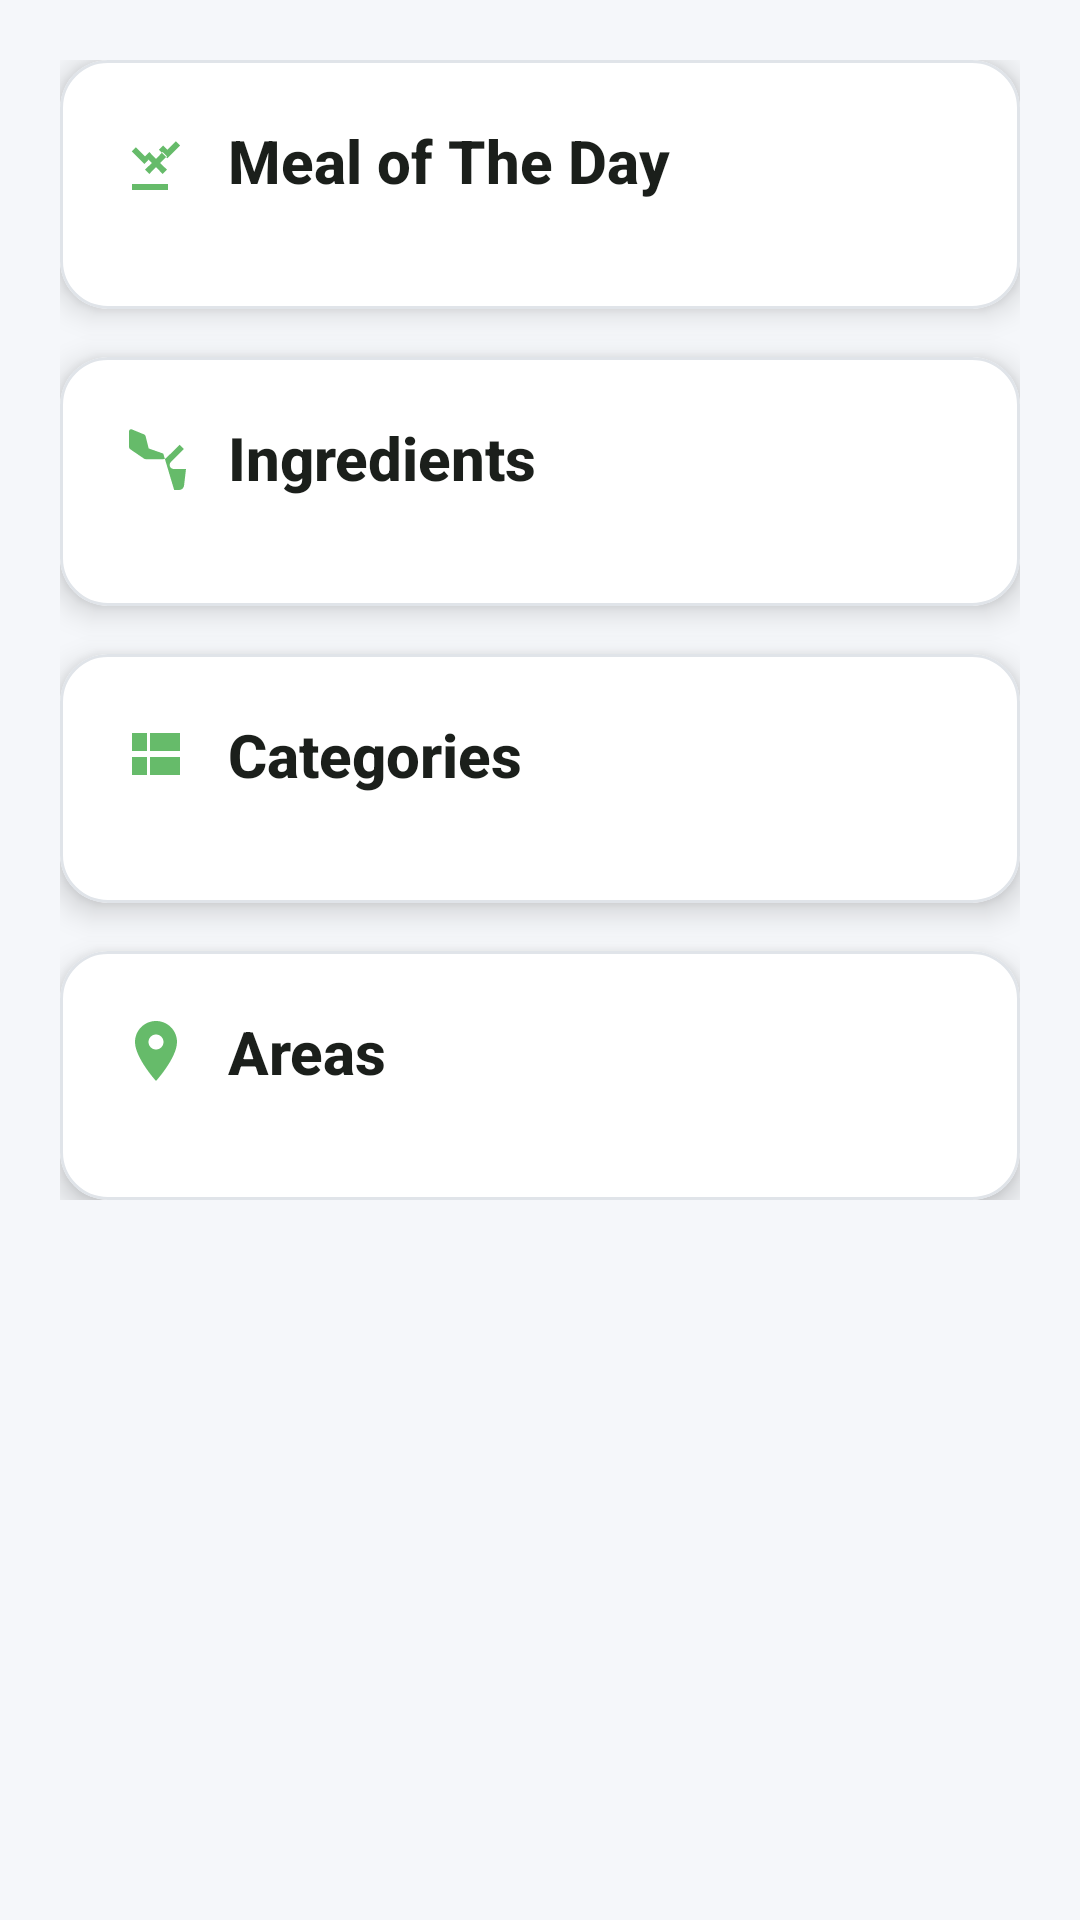

Here is an Android app screen rendered from its layout file. Give the layout XML and the strings, colors and styles it references.
<!-- AndroidManifest.xml: application theme AppTheme -->
<!-- res/layout/fragment_home.xml -->
<?xml version="1.0" encoding="utf-8"?>
<androidx.core.widget.NestedScrollView
    xmlns:android="http://schemas.android.com/apk/res/android"
    xmlns:app="http://schemas.android.com/apk/res-auto"
    xmlns:tools="http://schemas.android.com/tools"
    android:id="@+id/scrollView"
    android:layout_width="match_parent"
    android:layout_height="match_parent"
    android:fillViewport="true"
    android:background="@color/background_light"
    tools:ignore="ScrollViewCount">

    <FrameLayout
        android:layout_width="match_parent"
        android:layout_height="wrap_content">

        
        <LinearLayout
            android:id="@+id/lottie_no_connection"
            android:layout_width="match_parent"
            android:layout_height="match_parent"
            android:orientation="vertical"
            android:gravity="center"
            android:background="@color/background_light"
            android:visibility="gone"
            android:padding="32dp">

            <com.google.android.material.card.MaterialCardView
                android:layout_width="wrap_content"
                android:layout_height="wrap_content"
                app:cardCornerRadius="24dp"
                app:cardElevation="12dp"
                app:cardBackgroundColor="@color/card_background"
                app:strokeColor="@color/outline_light"
                app:strokeWidth="1dp"
                android:padding="32dp"
                android:layout_gravity="center">

                <LinearLayout
                    android:layout_width="wrap_content"
                    android:layout_height="wrap_content"
                    android:orientation="vertical"
                    android:gravity="center">

                    <com.airbnb.lottie.LottieAnimationView
                        android:id="@+id/lottie_animation"
                        android:layout_width="240dp"
                        android:layout_height="240dp"
                        app:lottie_autoPlay="true"
                        app:lottie_loop="true"
                        app:lottie_fileName="LostConnection.json"
                        app:lottie_renderMode="hardware"
                        app:lottie_repeatMode="restart"
                        app:lottie_speed="1.0" />

                    <TextView
                        android:layout_width="wrap_content"
                        android:layout_height="wrap_content"
                        android:text="@string/no_internet_connection"
                        android:textColor="@color/text_primary"
                        android:textSize="18sp"
                        android:fontFamily="sans-serif-medium"
                        android:layout_marginTop="24dp" />

                    <com.google.android.material.button.MaterialButton
                        android:id="@+id/retry_button"
                        android:layout_width="wrap_content"
                        android:layout_height="wrap_content"
                        android:layout_marginTop="16dp"
                        android:text="@string/retry"
                        app:cornerRadius="12dp"
                        app:backgroundTint="@color/primary"
                        style="@style/Widget.Material3.Button" />
                </LinearLayout>
            </com.google.android.material.card.MaterialCardView>
        </LinearLayout>

        
        <LinearLayout
            android:id="@+id/main_content"
            android:layout_width="match_parent"
            android:layout_height="wrap_content"
            android:orientation="vertical"
            android:padding="20dp">

            
            <com.google.android.material.card.MaterialCardView
                android:layout_width="match_parent"
                android:layout_height="wrap_content"
                app:cardCornerRadius="16dp"
                app:cardElevation="6dp"
                app:cardBackgroundColor="@color/card_background"
                app:strokeColor="@color/outline_light"
                app:strokeWidth="1dp"
                app:contentPadding="20dp"
                android:layout_marginBottom="16dp">

                <LinearLayout
                    android:layout_width="match_parent"
                    android:layout_height="wrap_content"
                    android:orientation="vertical">

                    <TextView
                        android:layout_width="wrap_content"
                        android:layout_height="wrap_content"
                        android:text="@string/MealofTheDay"
                        android:textStyle="bold"
                        android:textSize="20sp"
                        android:drawablePadding="12dp"
                        android:textColor="@color/text_primary"
                        android:layout_marginBottom="16dp"
                        android:fontFamily="sans-serif-medium"
                        app:drawableStartCompat="@drawable/ic_meal"
                        app:drawableTint="@color/primary" />

                    <androidx.recyclerview.widget.RecyclerView
                        android:id="@+id/randomMealRecyclerView"
                        android:layout_width="match_parent"
                        android:layout_height="wrap_content"
                        app:layoutManager="androidx.recyclerview.widget.LinearLayoutManager"
                        android:nestedScrollingEnabled="false" />
                </LinearLayout>
            </com.google.android.material.card.MaterialCardView>

            
            <com.google.android.material.card.MaterialCardView
                android:layout_width="match_parent"
                android:layout_height="wrap_content"
                app:cardCornerRadius="16dp"
                app:cardElevation="6dp"
                app:cardBackgroundColor="@color/card_background"
                app:strokeColor="@color/outline_light"
                app:strokeWidth="1dp"
                app:contentPadding="20dp"
                android:layout_marginBottom="16dp">

                <LinearLayout
                    android:layout_width="match_parent"
                    android:layout_height="wrap_content"
                    android:orientation="vertical">

                    <TextView
                        android:id="@+id/ingredientsHeader"
                        android:layout_width="wrap_content"
                        android:layout_height="wrap_content"
                        android:text="@string/Ingredients"
                        android:textStyle="bold"
                        android:textSize="20sp"
                        android:drawablePadding="12dp"
                        android:textColor="@color/text_primary"
                        android:layout_marginBottom="16dp"
                        android:fontFamily="sans-serif-medium"
                        app:drawableStartCompat="@drawable/ic_ingredient"
                        app:drawableTint="@color/primary" />

                    <androidx.recyclerview.widget.RecyclerView
                        android:id="@+id/ingredientsList"
                        android:layout_width="match_parent"
                        android:layout_height="wrap_content"
                        app:layoutManager="androidx.recyclerview.widget.LinearLayoutManager"
                        android:nestedScrollingEnabled="false" />
                </LinearLayout>
            </com.google.android.material.card.MaterialCardView>

            
            <com.google.android.material.card.MaterialCardView
                android:layout_width="match_parent"
                android:layout_height="wrap_content"
                app:cardCornerRadius="16dp"
                app:cardElevation="6dp"
                app:cardBackgroundColor="@color/card_background"
                app:strokeColor="@color/outline_light"
                app:strokeWidth="1dp"
                app:contentPadding="20dp"
                android:layout_marginBottom="16dp">

                <LinearLayout
                    android:layout_width="match_parent"
                    android:layout_height="wrap_content"
                    android:orientation="vertical">

                    <TextView
                        android:id="@+id/categoriesHeader"
                        android:layout_width="wrap_content"
                        android:layout_height="wrap_content"
                        android:text="@string/Categories"
                        android:textStyle="bold"
                        android:textSize="20sp"
                        android:drawablePadding="12dp"
                        android:textColor="@color/text_primary"
                        android:layout_marginBottom="16dp"
                        android:fontFamily="sans-serif-medium"
                        app:drawableStartCompat="@drawable/ic_category"
                        app:drawableTint="@color/primary" />

                    <androidx.recyclerview.widget.RecyclerView
                        android:id="@+id/categoriesList"
                        android:layout_width="match_parent"
                        android:layout_height="wrap_content"
                        app:layoutManager="androidx.recyclerview.widget.LinearLayoutManager"
                        android:nestedScrollingEnabled="false" />
                </LinearLayout>
            </com.google.android.material.card.MaterialCardView>

            
            <com.google.android.material.card.MaterialCardView
                android:layout_width="match_parent"
                android:layout_height="wrap_content"
                app:cardCornerRadius="16dp"
                app:cardElevation="6dp"
                app:cardBackgroundColor="@color/card_background"
                app:strokeColor="@color/outline_light"
                app:strokeWidth="1dp"
                app:contentPadding="20dp">

                <LinearLayout
                    android:layout_width="match_parent"
                    android:layout_height="wrap_content"
                    android:orientation="vertical">

                    <TextView
                        android:id="@+id/areasHeader"
                        android:layout_width="wrap_content"
                        android:layout_height="wrap_content"
                        android:text="@string/Areas"
                        android:textStyle="bold"
                        android:textSize="20sp"
                        android:drawablePadding="12dp"
                        android:textColor="@color/text_primary"
                        android:layout_marginBottom="16dp"
                        android:fontFamily="sans-serif-medium"
                        app:drawableStartCompat="@drawable/ic_area"
                        app:drawableTint="@color/primary" />

                    <androidx.recyclerview.widget.RecyclerView
                        android:id="@+id/areasList"
                        android:layout_width="match_parent"
                        android:layout_height="wrap_content"
                        app:layoutManager="androidx.recyclerview.widget.LinearLayoutManager"
                        android:nestedScrollingEnabled="false" />
                </LinearLayout>
            </com.google.android.material.card.MaterialCardView>

        </LinearLayout>
    </FrameLayout>
</androidx.core.widget.NestedScrollView>
<!-- resources referenced by this layout -->
<resources>
  <color name="background_light">#F5F7FA</color>
  <color name="card_background">#FFFFFF</color>
  <color name="outline_light">#E0E4E9</color>
  <color name="primary">#66BB6A</color>
  <color name="text_primary">#FF1B1F1B</color>
  <!-- drawable ic_area (drawable) -->
  <vector xmlns:android="http://schemas.android.com/apk/res/android"
      android:width="24dp" android:height="24dp"
      android:viewportWidth="24" android:viewportHeight="24">
      <path
          android:fillColor="?attr/colorOnSurface"
          android:pathData="M12,2C8.13,2 5,5.13 5,9c0,5.25 7,13 7,13s7,-7.75 7,-13c0,-3.87 -3.13,-7 -7,-7zm0,9.5c-1.38,0 -2.5,-1.12 -2.5,-2.5s1.12,-2.5 2.5,-2.5 2.5,1.12 2.5,2.5 -1.12,2.5 -2.5,2.5z"/>
  </vector>
  <!-- drawable ic_category (drawable) -->
  <vector xmlns:android="http://schemas.android.com/apk/res/android"
      android:width="24dp"
      android:height="24dp"
      android:viewportWidth="24"
      android:viewportHeight="24">
      <path
          android:fillColor="?attr/colorOnSurface"
          android:pathData="M4,11h5V5H4V11zM4,19h5v-6H4V19zM10,11h10V5H10V11zM10,19h10v-6H10V19z"/>
  </vector>
  <!-- drawable ic_ingredient (drawable) -->
  <vector xmlns:android="http://schemas.android.com/apk/res/android"
      android:width="24dp"
      android:height="24dp"
      android:viewportWidth="24"
      android:viewportHeight="24">
      <path
          android:fillColor="?attr/colorOnSurface"
          android:pathData="M18.06,22.99H19.72C20.56,22.99 21.25,22.38 21.35,21.55L22,15.99H17.91C17.35,15.99 16.85,15.65 16.64,15.14C16.43,14.63 16.56,14.05 16.97,13.68L21.29,9.3L19.88,7.88L15.55,12.2C15.21,12.54 14.76,12.73 14.29,12.73L8.59,12.73C8.37,12.73 8.16,12.66 7.99,12.54L3.46,9.45C3.17,9.24 3,8.91 3,8.54V3.45C3,2.97 3.47,2.62 3.93,2.79L8.06,4.48C8.29,4.57 8.47,4.77 8.53,5.02L9.56,9.15L14.42,10.85L18.06,22.99Z"/>
  </vector>
  <!-- drawable ic_meal (drawable) -->
  <vector xmlns:android="http://schemas.android.com/apk/res/android"
      android:width="24dp"
      android:height="24dp"
      android:viewportWidth="24"
      android:viewportHeight="24">
      <path
          android:fillColor="?attr/colorOnSurface"
          android:pathData="M8.1,13.34L3.91,9.16L5.32,7.75L9.5,11.93L8.1,13.34ZM14.88,11.53L13.41,13L15.64,15.22L14.22,16.64L12,14.41L9.78,16.64L8.36,15.22L10.59,13L8.36,10.78L9.78,9.36L12,11.59L14.22,9.36L15.64,10.78L13.41,13L14.88,11.53ZM20.04,7.19L18.62,5.77L15.8,8.6L14.39,7.18L12.97,8.6L15.8,11.43L20.04,7.19ZM4,20L16,20L16,22L4,22L4,20Z"/>
  </vector>
  <string name="Areas">Areas</string>
  <string name="Categories">Categories</string>
  <string name="Ingredients">Ingredients</string>
  <string name="MealofTheDay">Meal of The Day</string>
  <string name="no_internet_connection">No Internet Connection</string>
  <string name="retry">Retry</string>
  <color name="on_primary">#FFFFFFFF</color>
  <color name="on_surface_variant">#FF5C625C</color>
  <color name="surface_variant">#FFE8F5E9</color>
  <color name="surface">#FFF8FDF8</color>
  <color name="error_container">#FFD9D9</color>
  <color name="on_error_container">#BA1A1A</color>
  <color name="outline">#FFB1C7B2</color>
  <color name="outline_variant">#FFD8E5D9</color>
  <color name="primary_container">#FFC8E6C9</color>
  <color name="error">#FFB00020</color>
  <style name="ShapeAppearance.Farakhni.Medium" parent="ShapeAppearance.MaterialComponents.MediumComponent">
          <item name="cornerFamily">rounded</item>
          <item name="cornerSize">12dp</item>
      </style>
</resources>
